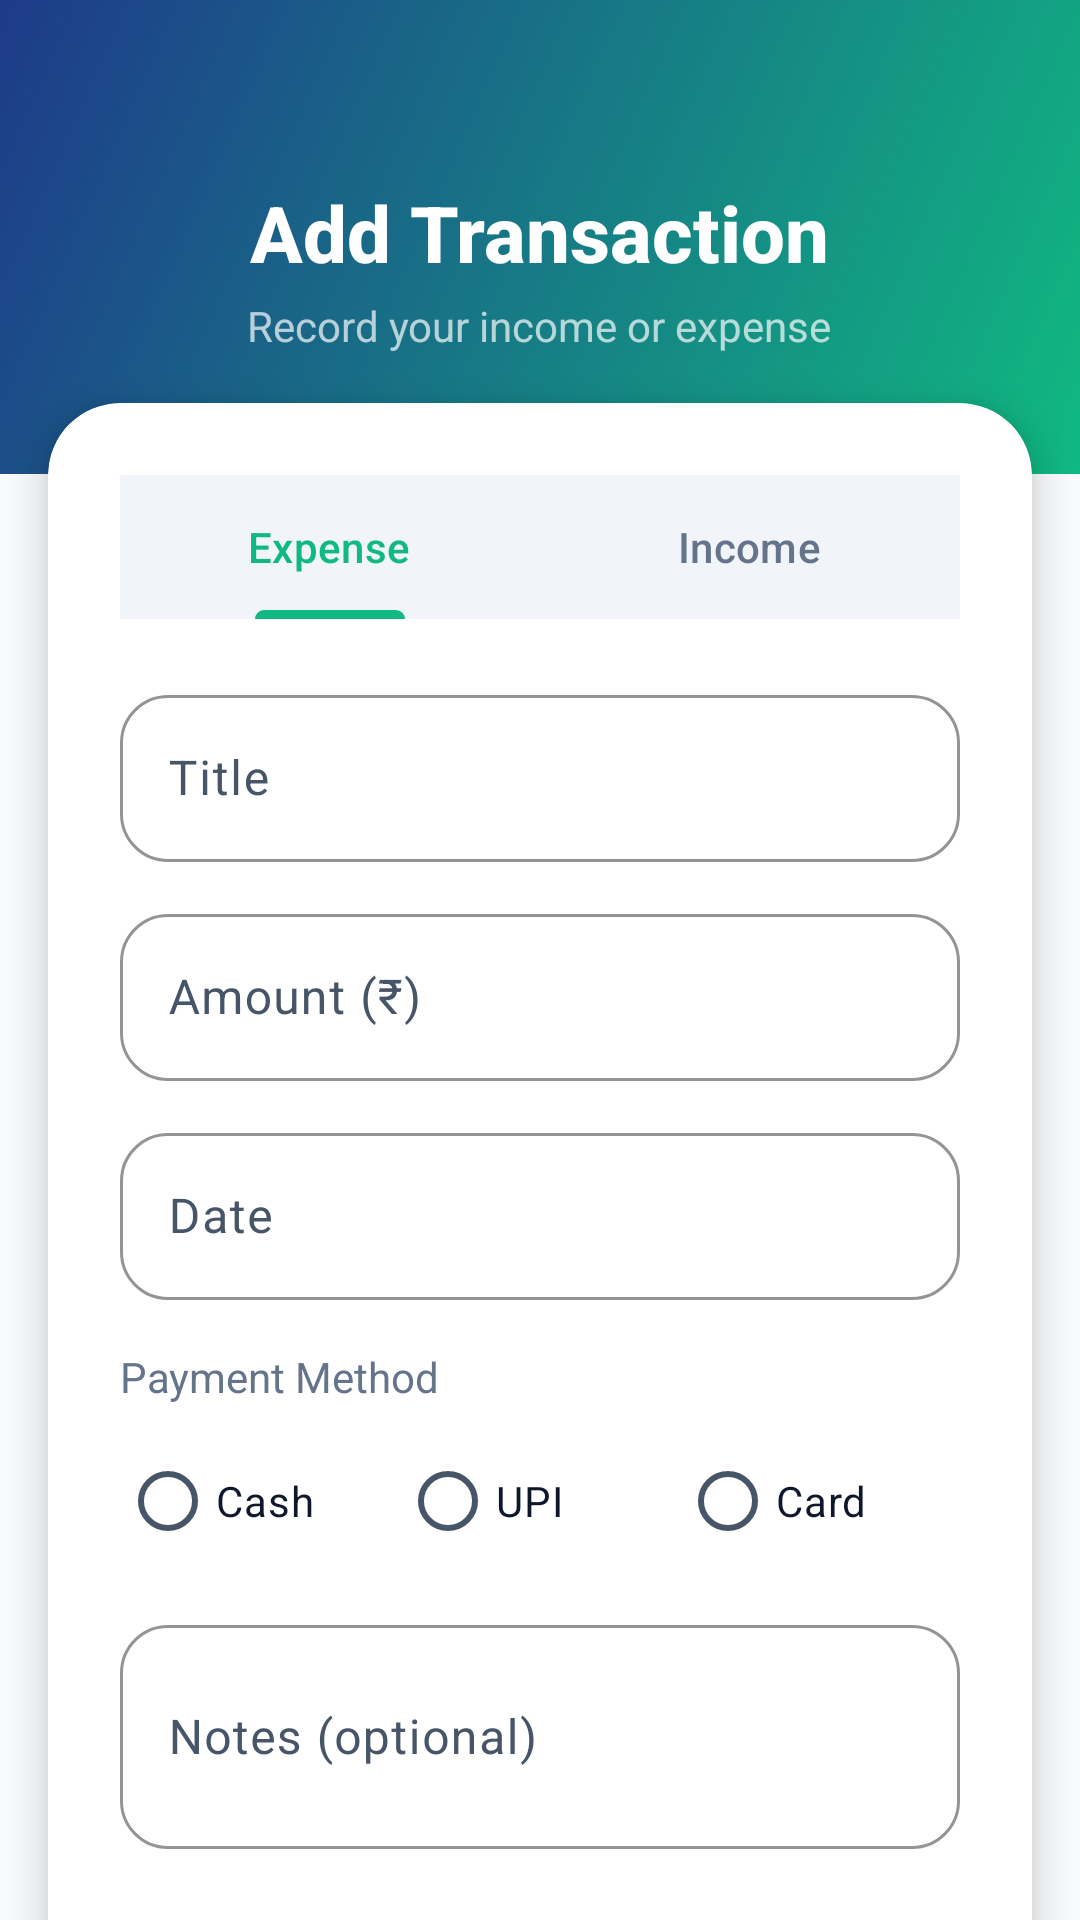

Layout XML and referenced resources for this Android screen:
<!-- AndroidManifest.xml: application theme Theme.DhanRakshak -->
<!-- res/layout/activity_add_transaction.xml -->
<?xml version="1.0" encoding="utf-8"?>
<ScrollView xmlns:android="http://schemas.android.com/apk/res/android"
    xmlns:app="http://schemas.android.com/apk/res-auto"
    android:layout_width="match_parent"
    android:layout_height="match_parent"
    android:background="@color/background"
    android:scrollbars="none"
    android:fillViewport="true">

    <LinearLayout
        android:layout_width="match_parent"
        android:layout_height="wrap_content"
        android:orientation="vertical">

        
        <LinearLayout
            android:layout_width="match_parent"
            android:layout_height="wrap_content"
            android:background="@drawable/gradient_header"
            android:gravity="center"
            android:orientation="vertical"
            android:paddingTop="60dp"
            android:paddingBottom="40dp">

            <TextView
                android:layout_width="wrap_content"
                android:layout_height="wrap_content"
                android:text="Add Transaction"
                android:textColor="@color/white"
                android:textSize="26sp"
                android:textStyle="bold"
                android:fontFamily="sans-serif-medium" />

            <TextView
                android:layout_width="wrap_content"
                android:layout_height="wrap_content"
                android:layout_marginTop="4dp"
                android:text="Record your income or expense"
                android:textColor="#B0FFFFFF"
                android:textSize="14sp" />
        </LinearLayout>

        
        <androidx.cardview.widget.CardView
            android:layout_width="match_parent"
            android:layout_height="wrap_content"
            android:layout_marginStart="16dp"
            android:layout_marginEnd="16dp"
            android:layout_marginTop="-24dp"
            app:cardCornerRadius="24dp"
            app:cardElevation="8dp"
            app:cardBackgroundColor="@color/card_background">

            <LinearLayout
                android:layout_width="match_parent"
                android:layout_height="wrap_content"
                android:orientation="vertical"
                android:padding="24dp">

                
                <com.google.android.material.tabs.TabLayout
                    android:id="@+id/typeTabLayout"
                    android:layout_width="match_parent"
                    android:layout_height="wrap_content"
                    app:tabMode="fixed"
                    app:tabGravity="fill"
                    app:tabIndicatorColor="@color/primary"
                    app:tabSelectedTextColor="@color/primary"
                    app:tabTextColor="@color/text_secondary"
                    app:tabBackground="@color/surface_variant"
                    app:tabIndicatorHeight="3dp"
                    app:tabIndicatorFullWidth="false">

                    <com.google.android.material.tabs.TabItem
                        android:layout_width="wrap_content"
                        android:layout_height="wrap_content"
                        android:text="Expense" />

                    <com.google.android.material.tabs.TabItem
                        android:layout_width="wrap_content"
                        android:layout_height="wrap_content"
                        android:text="Income" />
                </com.google.android.material.tabs.TabLayout>

                
                <com.google.android.material.textfield.TextInputLayout
                    android:layout_width="match_parent"
                    android:layout_height="wrap_content"
                    android:layout_marginTop="20dp"
                    style="@style/InputField"
                    android:hint="Title">

                    <com.google.android.material.textfield.TextInputEditText
                        android:id="@+id/editTitle"
                        android:layout_width="match_parent"
                        android:layout_height="wrap_content"
                        android:inputType="text"
                        android:textColor="@color/text_primary" />
                </com.google.android.material.textfield.TextInputLayout>

                
                <com.google.android.material.textfield.TextInputLayout
                    android:layout_width="match_parent"
                    android:layout_height="wrap_content"
                    android:layout_marginTop="12dp"
                    style="@style/InputField"
                    android:hint="Amount (₹)">

                    <com.google.android.material.textfield.TextInputEditText
                        android:id="@+id/editAmount"
                        android:layout_width="match_parent"
                        android:layout_height="wrap_content"
                        android:inputType="numberDecimal"
                        android:textColor="@color/text_primary" />
                </com.google.android.material.textfield.TextInputLayout>

                
                <com.google.android.material.textfield.TextInputLayout
                    android:layout_width="match_parent"
                    android:layout_height="wrap_content"
                    android:layout_marginTop="12dp"
                    style="@style/InputField"
                    android:hint="Date">

                    <com.google.android.material.textfield.TextInputEditText
                        android:id="@+id/editDate"
                        android:layout_width="match_parent"
                        android:layout_height="wrap_content"
                        android:inputType="date"
                        android:textColor="@color/text_primary" />
                </com.google.android.material.textfield.TextInputLayout>

                
                <TextView
                    android:id="@+id/tvPaymentLabel"
                    android:layout_width="wrap_content"
                    android:layout_height="wrap_content"
                    android:layout_marginTop="16dp"
                    android:text="Payment Method"
                    android:textColor="@color/text_secondary"
                    android:textSize="14sp" />

                <RadioGroup
                    android:id="@+id/paymentMethodRadioGroup"
                    android:layout_width="match_parent"
                    android:layout_height="wrap_content"
                    android:layout_marginTop="8dp"
                    android:orientation="horizontal">

                    <RadioButton
                        android:id="@+id/radioCash"
                        android:layout_width="0dp"
                        android:layout_height="wrap_content"
                        android:layout_weight="1"
                        android:text="Cash"
                        android:textColor="@color/text_primary" />

                    <RadioButton
                        android:id="@+id/radioUPI"
                        android:layout_width="0dp"
                        android:layout_height="wrap_content"
                        android:layout_weight="1"
                        android:text="UPI"
                        android:textColor="@color/text_primary" />

                    <RadioButton
                        android:id="@+id/radioCard"
                        android:layout_width="0dp"
                        android:layout_height="wrap_content"
                        android:layout_weight="1"
                        android:text="Card"
                        android:textColor="@color/text_primary" />
                </RadioGroup>

                
                <com.google.android.material.textfield.TextInputLayout
                    android:layout_width="match_parent"
                    android:layout_height="wrap_content"
                    android:layout_marginTop="12dp"
                    style="@style/InputField"
                    android:hint="Notes (optional)">

                    <com.google.android.material.textfield.TextInputEditText
                        android:id="@+id/editNotes"
                        android:layout_width="match_parent"
                        android:layout_height="wrap_content"
                        android:inputType="textMultiLine"
                        android:minLines="2"
                        android:textColor="@color/text_primary" />
                </com.google.android.material.textfield.TextInputLayout>

                
                <Button
                    android:id="@+id/saveButton"
                    android:layout_width="match_parent"
                    android:layout_height="56dp"
                    android:layout_marginTop="24dp"
                    android:text="Save Transaction"
                    style="@style/GradientButton" />
            </LinearLayout>
        </androidx.cardview.widget.CardView>

        <View
            android:layout_width="match_parent"
            android:layout_height="24dp" />

    </LinearLayout>
</ScrollView>
<!-- resources referenced by this layout -->
<resources>
  <color name="background">#F8FAFC</color>
  <color name="card_background">#FFFFFF</color>
  <color name="primary">#10B981</color>
  <color name="surface_variant">#F1F5F9</color>
  <color name="text_primary">#0F172A</color>
  <color name="text_secondary">#64748B</color>
  <color name="white">#FFFFFFFF</color>
  <!-- drawable gradient_header (drawable) -->
  <?xml version="1.0" encoding="utf-8"?>
  <shape xmlns:android="http://schemas.android.com/apk/res/android">
      <gradient
          android:angle="135"
          android:startColor="@color/gradient_start"
          android:endColor="@color/gradient_end"
          android:type="linear" />
      <corners android:radius="0dp" />
  </shape>
  <style name="GradientButton">
          <item name="android:textSize">16sp</item>
          <item name="android:textStyle">bold</item>
          <item name="android:textColor">@color/white</item>
          <item name="android:paddingTop">16dp</item>
          <item name="android:paddingBottom">16dp</item>
          <item name="android:paddingStart">32dp</item>
          <item name="android:paddingEnd">32dp</item>
          <item name="android:background">@drawable/bg_button_gradient</item>
          <item name="android:fontFamily">sans-serif-medium</item>
      </style>
  <style name="InputField" parent="Widget.Material3.TextInputLayout.OutlinedBox">
          <item name="boxCornerRadiusTopStart">16dp</item>
          <item name="boxCornerRadiusTopEnd">16dp</item>
          <item name="boxCornerRadiusBottomStart">16dp</item>
          <item name="boxCornerRadiusBottomEnd">16dp</item>
          <item name="boxStrokeColor">@color/primary</item>
          <item name="hintTextColor">@color/primary</item>
      </style>
  <style name="Theme.DhanRakshak" parent="Base.Theme.DhanRakshak" />
  <color name="gradient_start">#10B981</color>
  <color name="gradient_end">#1E3A8A</color>
  <!-- drawable bg_button_gradient (drawable) -->
  <?xml version="1.0" encoding="utf-8"?>
  <shape xmlns:android="http://schemas.android.com/apk/res/android">
      <gradient
          android:angle="135"
          android:startColor="@color/gradient_start"
          android:endColor="@color/gradient_end"
          android:type="linear" />
      <corners android:radius="28dp" />
  </shape>
  <color name="on_primary">#FFFFFF</color>
  <color name="primary_container">#D1FAE5</color>
  <color name="on_primary_container">#064E3B</color>
  <color name="secondary">#1E3A8A</color>
  <color name="on_secondary">#FFFFFF</color>
  <color name="secondary_container">#DBEAFE</color>
  <color name="surface">#FFFFFF</color>
  <color name="on_surface">#0F172A</color>
  <color name="on_surface_variant">#475569</color>
  <color name="outline">#E2E8F0</color>
  <color name="nav_background">#FFFFFF</color>
  <color name="error">#EF4444</color>
  <style name="FinancialButton" parent="Widget.Material3.Button">
          <item name="android:textSize">16sp</item>
          <item name="cornerRadius">16dp</item>
          <item name="elevation">2dp</item>
      </style>
</resources>
